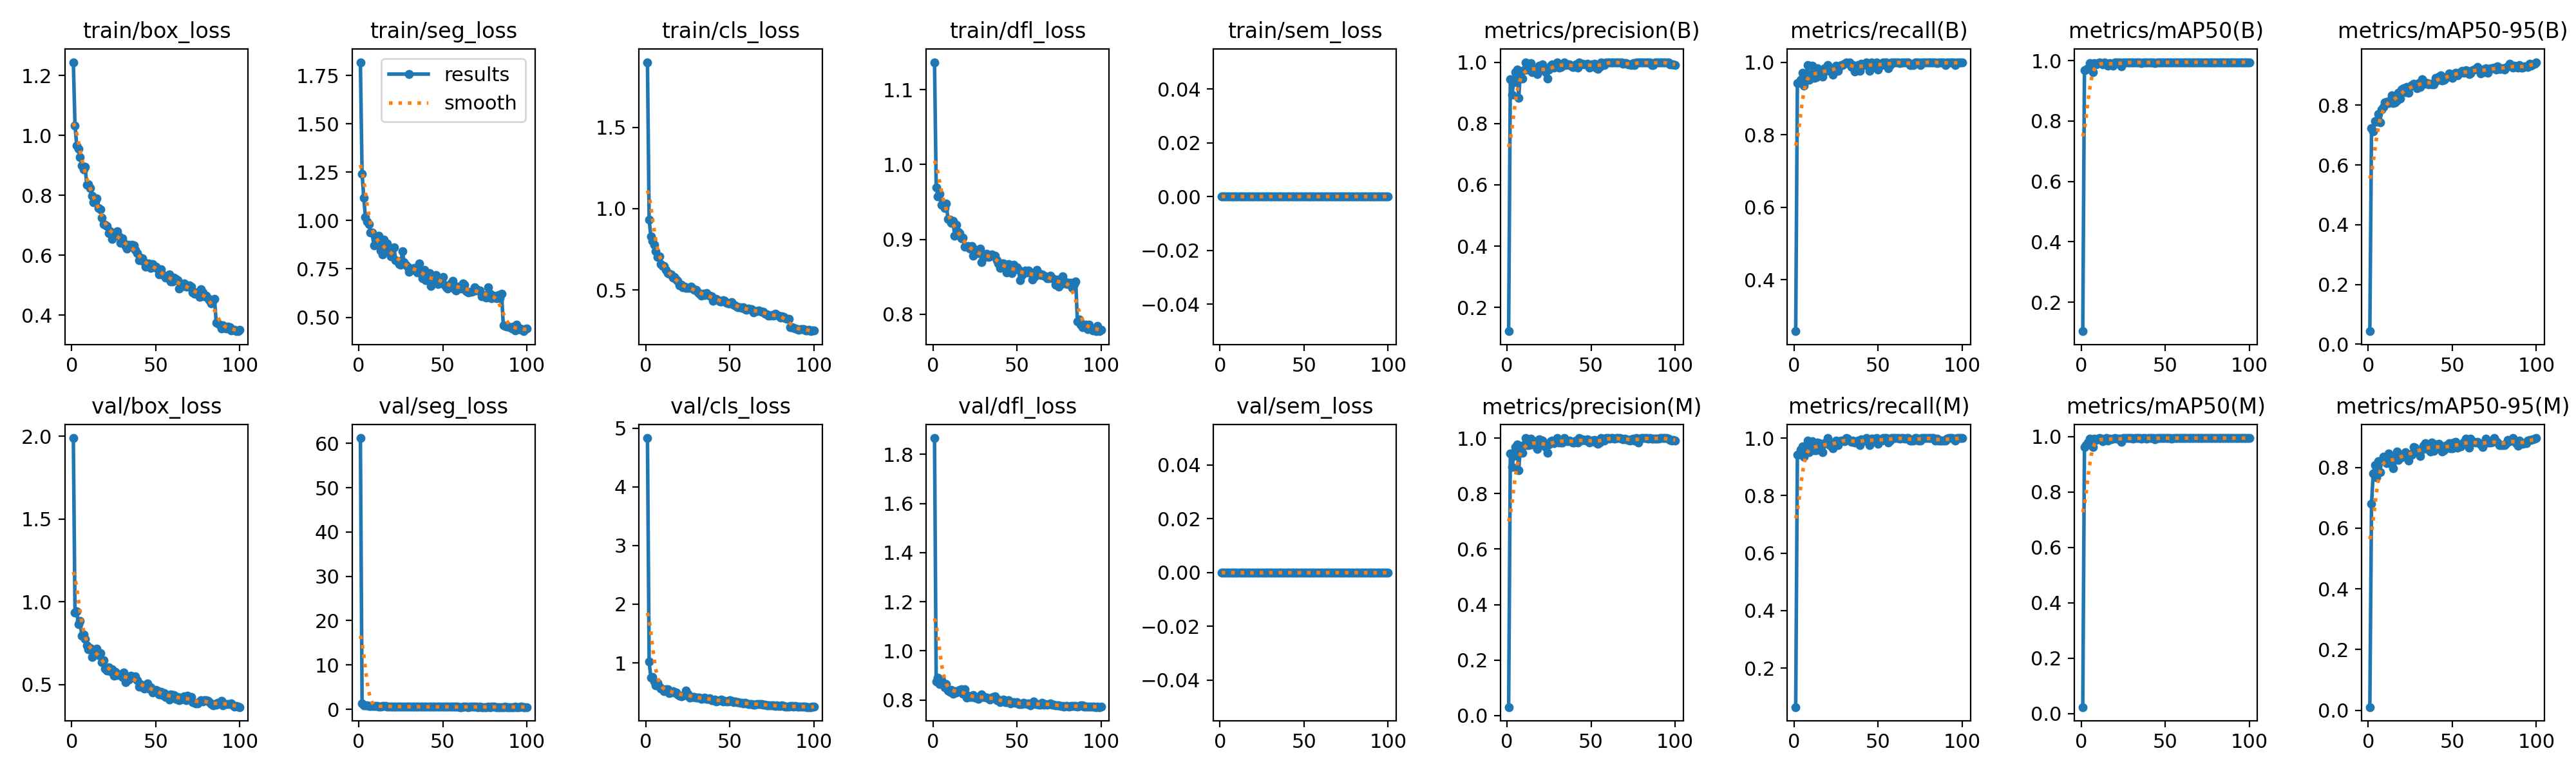

The data file committed next to this chart (first rows):
epoch, time, train/box_loss, train/seg_loss, train/cls_loss, train/dfl_loss, train/sem_loss, metrics/precision(B), metrics/recall(B), metrics/mAP50(B), metrics/mAP50-95(B), metrics/precision(M), metrics/recall(M), metrics/mAP50(M), metrics/mAP50-95(M), val/box_loss, val/seg_loss, val/cls_loss, val/dfl_loss, val/sem_loss, lr/pg0, lr/pg1, lr/pg2
1, 47.58, 1.245, 1.818, 1.9, 1.137, 0, 0.1226, 0.2581, 0.1038, 0.0435, 0.03065, 0.06452, 0.02359, 0.01044, 1.99, 61.21, 4.832, 1.866, 0, 0.0001968, 0.0001968, 0.08051
2, 65.21, 1.033, 1.241, 0.9327, 0.9697, 0, 0.9435, 0.9422, 0.9685, 0.7221, 0.9435, 0.9422, 0.9629, 0.6804, 0.9354, 1.33, 1.02, 0.8741, 0, 0.0003967, 0.0003967, 0.06071
3, 82.7, 0.9668, 1.119, 0.8306, 0.9573, 0, 0.8947, 0.9435, 0.9697, 0.7115, 0.8947, 0.9435, 0.9697, 0.7803, 0.9421, 0.8535, 0.7515, 0.8918, 0, 0.0005963, 0.0005963, 0.04091
4, 101.2, 0.9552, 1.018, 0.7996, 0.9611, 0, 0.9345, 0.9516, 0.9758, 0.7474, 0.9348, 0.9597, 0.9793, 0.8076, 0.865, 0.8956, 0.7627, 0.8634, 0, 0.0007952, 0.0007952, 0.02111
5, 119.2, 0.9271, 0.9934, 0.7766, 0.946, 0, 0.9679, 0.9713, 0.9915, 0.7443, 0.9679, 0.9713, 0.9923, 0.7677, 0.8868, 0.919, 0.6853, 0.8809, 0, 0.0009933, 0.0009933, 0.001311
6, 137.2, 0.8998, 0.9811, 0.7386, 0.9473, 0, 0.9759, 0.9355, 0.9841, 0.771, 0.9759, 0.9355, 0.9841, 0.8208, 0.7954, 0.7526, 0.6182, 0.8643, 0, 0.0009945, 0.0009945, 0.0009945
7, 155.4, 0.8862, 0.9366, 0.7039, 0.9422, 0, 0.8836, 0.9516, 0.963, 0.742, 0.8836, 0.9516, 0.963, 0.7837, 0.8024, 0.7996, 0.6587, 0.851, 0, 0.000992, 0.000992, 0.000992
8, 173.8, 0.8952, 0.9377, 0.7074, 0.9476, 0, 0.968, 0.9919, 0.9926, 0.7866, 0.968, 0.9919, 0.9926, 0.823, 0.7757, 0.7098, 0.5986, 0.865, 0, 0.0009892, 0.0009892, 0.0009892
9, 192, 0.8357, 0.8719, 0.658, 0.9271, 0, 0.947, 0.9516, 0.9882, 0.7941, 0.947, 0.9516, 0.9882, 0.8347, 0.7392, 0.7845, 0.5561, 0.8382, 0, 0.0009859, 0.0009859, 0.0009859
10, 210.3, 0.8373, 0.9128, 0.649, 0.9263, 0, 0.974, 0.9597, 0.9927, 0.8098, 0.974, 0.9597, 0.9927, 0.8304, 0.7145, 0.6899, 0.5545, 0.8317, 0, 0.0009821, 0.0009821, 0.0009821
11, 228.3, 0.8241, 0.9148, 0.6487, 0.9218, 0, 1, 0.9896, 0.995, 0.8121, 1, 0.9896, 0.995, 0.813, 0.7232, 0.7146, 0.5191, 0.8396, 0, 0.000978, 0.000978, 0.000978
12, 246.6, 0.7981, 0.9226, 0.6251, 0.9249, 0, 0.9753, 0.957, 0.9917, 0.8069, 0.9753, 0.957, 0.9917, 0.8466, 0.6685, 0.6282, 0.5548, 0.8256, 0, 0.0009734, 0.0009734, 0.0009734
13, 264.9, 0.7763, 0.8458, 0.6052, 0.9046, 0, 0.9754, 0.9579, 0.9882, 0.8161, 0.9754, 0.9579, 0.9836, 0.8243, 0.6947, 0.6487, 0.5506, 0.836, 0, 0.0009684, 0.0009684, 0.0009684
14, 283.5, 0.7793, 0.8247, 0.5985, 0.919, 0, 0.9976, 0.9839, 0.9937, 0.832, 0.9976, 0.9839, 0.9937, 0.8096, 0.7015, 0.696, 0.4878, 0.8315, 0, 0.000963, 0.000963, 0.000963
15, 301.6, 0.7901, 0.9026, 0.5974, 0.9102, 0, 0.9679, 0.9738, 0.9903, 0.8073, 0.9759, 0.9817, 0.9942, 0.7964, 0.7188, 0.699, 0.5005, 0.8386, 0, 0.0009572, 0.0009572, 0.0009572
16, 320.2, 0.7577, 0.8437, 0.5754, 0.908, 0, 0.9756, 0.9655, 0.9827, 0.8094, 0.9816, 0.9677, 0.9851, 0.8312, 0.6795, 0.6663, 0.5122, 0.8416, 0, 0.000951, 0.000951, 0.000951
17, 338.2, 0.7537, 0.8818, 0.5789, 0.9013, 0, 0.9783, 0.9597, 0.9919, 0.8155, 0.9883, 0.9516, 0.9926, 0.8521, 0.6887, 0.6537, 0.4952, 0.8423, 0, 0.0009443, 0.0009443, 0.0009443
18, 356, 0.726, 0.8391, 0.5625, 0.9022, 0, 0.9606, 0.9828, 0.9894, 0.8412, 0.9606, 0.9828, 0.9894, 0.8254, 0.6366, 0.6363, 0.4912, 0.8241, 0, 0.0009373, 0.0009373, 0.0009373
19, 374.5, 0.704, 0.8138, 0.5543, 0.8902, 0, 0.9879, 0.9758, 0.9835, 0.8228, 0.9961, 0.9839, 0.993, 0.8329, 0.6477, 0.6174, 0.4644, 0.8433, 0, 0.0009299, 0.0009299, 0.0009299
20, 392.6, 0.7029, 0.8163, 0.5279, 0.8904, 0, 0.984, 0.9914, 0.9945, 0.8515, 0.992, 0.9994, 0.9947, 0.8331, 0.5973, 0.6465, 0.4447, 0.8098, 0, 0.0009222, 0.0009222, 0.0009222
21, 410.9, 0.6985, 0.8616, 0.5323, 0.8909, 0, 0.9918, 0.9757, 0.9937, 0.8574, 0.9918, 0.9757, 0.9937, 0.8425, 0.5839, 0.6275, 0.4277, 0.8171, 0, 0.0009141, 0.0009141, 0.0009141
22, 428.9, 0.6748, 0.7944, 0.5165, 0.8877, 0, 0.9749, 0.9758, 0.9937, 0.8433, 0.9749, 0.9758, 0.9937, 0.8499, 0.6062, 0.6528, 0.4396, 0.8124, 0, 0.0009056, 0.0009056, 0.0009056
23, 447.2, 0.6795, 0.7899, 0.5216, 0.8911, 0, 0.9676, 0.9646, 0.9933, 0.8618, 0.9676, 0.9646, 0.9933, 0.8439, 0.5799, 0.6311, 0.4497, 0.8111, 0, 0.0008967, 0.0008967, 0.0008967
24, 465.4, 0.6551, 0.776, 0.5119, 0.8784, 0, 0.9457, 0.9836, 0.9805, 0.8424, 0.9457, 0.9836, 0.9805, 0.8219, 0.5925, 0.6296, 0.5258, 0.8207, 0, 0.0008875, 0.0008875, 0.0008875
25, 483.5, 0.6738, 0.771, 0.5124, 0.8853, 0, 0.9761, 0.99, 0.9941, 0.8627, 0.9761, 0.99, 0.9941, 0.8427, 0.5532, 0.6018, 0.4741, 0.8085, 0, 0.000878, 0.000878, 0.000878
26, 501.4, 0.6709, 0.8407, 0.5117, 0.8855, 0, 0.9895, 0.9758, 0.9943, 0.8669, 0.9895, 0.9758, 0.9943, 0.8421, 0.5771, 0.6403, 0.4118, 0.8107, 0, 0.0008682, 0.0008682, 0.0008682
27, 519.2, 0.6798, 0.7848, 0.5221, 0.8818, 0, 0.9919, 0.9888, 0.9948, 0.8711, 0.9919, 0.9888, 0.9948, 0.867, 0.5581, 0.5793, 0.4206, 0.8042, 0, 0.000858, 0.000858, 0.000858
28, 537.3, 0.6656, 0.7713, 0.5092, 0.8877, 0, 0.9818, 0.9919, 0.9948, 0.8656, 0.9818, 0.9919, 0.9948, 0.8649, 0.5615, 0.5546, 0.4211, 0.8091, 0, 0.0008476, 0.0008476, 0.0008476
29, 555.3, 0.6418, 0.7604, 0.5003, 0.8696, 0, 0.9899, 0.9919, 0.9948, 0.8577, 0.9899, 0.9919, 0.9948, 0.8549, 0.562, 0.5931, 0.4179, 0.8215, 0, 0.0008368, 0.0008368, 0.0008368
30, 573.3, 0.6559, 0.7365, 0.5009, 0.8781, 0, 1, 0.9951, 0.995, 0.8729, 1, 0.99, 0.995, 0.8494, 0.5478, 0.5855, 0.4107, 0.8117, 0, 0.0008258, 0.0008258, 0.0008258
31, 591.4, 0.6424, 0.7524, 0.4835, 0.8765, 0, 0.9829, 1, 0.9937, 0.8601, 0.9829, 1, 0.9937, 0.8371, 0.5738, 0.5537, 0.4054, 0.8118, 0, 0.0008145, 0.0008145, 0.0008145
32, 609.6, 0.6312, 0.7454, 0.4767, 0.8808, 0, 0.9841, 0.9969, 0.9945, 0.8875, 0.9841, 0.9969, 0.9945, 0.8581, 0.5155, 0.6031, 0.4046, 0.8082, 0, 0.0008029, 0.0008029, 0.0008029
33, 627.4, 0.623, 0.7543, 0.4643, 0.8763, 0, 0.9913, 1, 0.9948, 0.8809, 0.9833, 0.9919, 0.9946, 0.8722, 0.535, 0.5554, 0.3851, 0.8067, 0, 0.0007911, 0.0007911, 0.0007911
34, 645.5, 0.6353, 0.7435, 0.4759, 0.8769, 0, 1, 0.9874, 0.995, 0.8719, 1, 0.9874, 0.995, 0.8798, 0.5316, 0.5504, 0.3944, 0.8018, 0, 0.0007791, 0.0007791, 0.0007791
35, 663.4, 0.6291, 0.7327, 0.4685, 0.8797, 0, 0.9915, 0.9919, 0.9948, 0.8746, 0.9915, 0.9919, 0.9948, 0.8639, 0.5553, 0.5604, 0.4092, 0.8086, 0, 0.0007668, 0.0007668, 0.0007668
36, 681.3, 0.6348, 0.7793, 0.4801, 0.8781, 0, 0.9918, 0.9737, 0.9917, 0.8697, 0.989, 0.9839, 0.9926, 0.8583, 0.5521, 0.598, 0.3898, 0.8108, 0, 0.0007543, 0.0007543, 0.0007543
37, 699.4, 0.6322, 0.7347, 0.4698, 0.8779, 0, 0.9917, 0.9839, 0.9948, 0.8724, 0.9917, 0.9839, 0.9948, 0.852, 0.5419, 0.589, 0.3908, 0.815, 0, 0.0007416, 0.0007416, 0.0007416
38, 717.5, 0.6184, 0.7012, 0.4657, 0.8723, 0, 0.9885, 0.9919, 0.9946, 0.8706, 0.9885, 0.9919, 0.9948, 0.8814, 0.5518, 0.6124, 0.4007, 0.7981, 0, 0.0007287, 0.0007287, 0.0007287
39, 735.3, 0.6078, 0.7459, 0.4606, 0.868, 0, 0.9833, 0.9758, 0.9932, 0.8702, 0.9833, 0.9758, 0.9932, 0.8537, 0.5266, 0.5536, 0.3685, 0.8006, 0, 0.0007157, 0.0007157, 0.0007157
40, 753.2, 0.5846, 0.691, 0.4338, 0.8621, 0, 0.9841, 0.9954, 0.9946, 0.8916, 0.9841, 0.9954, 0.9946, 0.8751, 0.4882, 0.5662, 0.3666, 0.7908, 0, 0.0007024, 0.0007024, 0.0007024
41, 771.2, 0.592, 0.6963, 0.4457, 0.868, 0, 0.9919, 0.9913, 0.9948, 0.8834, 0.9919, 0.9913, 0.9948, 0.8748, 0.5021, 0.554, 0.3739, 0.7975, 0, 0.0006891, 0.0006891, 0.0006891
42, 789.4, 0.591, 0.7296, 0.4456, 0.8675, 0, 0.983, 0.9919, 0.9943, 0.8949, 0.983, 0.9919, 0.9943, 0.8785, 0.4857, 0.5607, 0.3407, 0.8002, 0, 0.0006755, 0.0006755, 0.0006755
43, 807.2, 0.5781, 0.6625, 0.4354, 0.8631, 0, 1, 0.9992, 0.995, 0.8994, 1, 0.9992, 0.995, 0.8628, 0.4778, 0.5746, 0.3553, 0.7897, 0, 0.0006619, 0.0006619, 0.0006619
44, 824.9, 0.5624, 0.7163, 0.4286, 0.8554, 0, 0.9919, 0.9939, 0.9909, 0.8815, 0.9919, 0.9939, 0.9909, 0.8519, 0.4855, 0.5443, 0.3644, 0.7903, 0, 0.0006482, 0.0006482, 0.0006482
45, 843.3, 0.5719, 0.6943, 0.4284, 0.8669, 0, 0.9949, 0.9758, 0.9946, 0.8841, 0.9949, 0.9758, 0.9946, 0.8566, 0.5075, 0.5418, 0.3797, 0.798, 0, 0.0006343, 0.0006343, 0.0006343
46, 861.3, 0.5736, 0.718, 0.4364, 0.8607, 0, 0.992, 0.9989, 0.9948, 0.8885, 0.992, 0.9989, 0.9948, 0.8718, 0.4784, 0.5649, 0.3419, 0.7865, 0, 0.0006204, 0.0006204, 0.0006204
47, 879.3, 0.558, 0.6716, 0.4337, 0.8551, 0, 0.992, 0.9981, 0.9948, 0.8957, 0.992, 0.9981, 0.9948, 0.8733, 0.4845, 0.5402, 0.3487, 0.7871, 0, 0.0006064, 0.0006064, 0.0006064
48, 897.6, 0.5713, 0.6889, 0.4229, 0.8659, 0, 0.9957, 0.9919, 0.995, 0.9056, 0.9957, 0.9919, 0.995, 0.8787, 0.4536, 0.539, 0.338, 0.7897, 0, 0.0005923, 0.0005923, 0.0005923
49, 915.5, 0.564, 0.7005, 0.4185, 0.8616, 0, 0.9833, 1, 0.9949, 0.9043, 0.9833, 1, 0.9949, 0.8634, 0.4617, 0.5321, 0.3389, 0.7871, 0, 0.0005783, 0.0005783, 0.0005783
50, 933.8, 0.5619, 0.7092, 0.4173, 0.8628, 0, 0.9918, 0.9794, 0.9943, 0.8913, 0.9918, 0.9794, 0.9943, 0.8623, 0.4679, 0.5555, 0.3622, 0.7905, 0, 0.0005641, 0.0005641, 0.0005641
51, 951.5, 0.5566, 0.6698, 0.4236, 0.8595, 0, 0.9905, 0.9919, 0.9948, 0.9036, 0.9905, 0.9919, 0.9948, 0.8827, 0.4666, 0.5426, 0.3494, 0.7835, 0, 0.00055, 0.00055, 0.00055
52, 969.4, 0.5372, 0.6539, 0.4087, 0.845, 0, 0.9943, 0.9919, 0.995, 0.9082, 0.9943, 0.9919, 0.995, 0.8842, 0.4422, 0.5434, 0.3295, 0.7842, 0, 0.0005359, 0.0005359, 0.0005359
53, 987.1, 0.5538, 0.6498, 0.4056, 0.8525, 0, 0.9828, 1, 0.9949, 0.8988, 0.9828, 1, 0.9949, 0.8655, 0.4578, 0.5407, 0.338, 0.7834, 0, 0.0005217, 0.0005217, 0.0005217
54, 1005, 0.5358, 0.6596, 0.3992, 0.8564, 0, 0.9789, 1, 0.9936, 0.9085, 0.9789, 1, 0.9936, 0.8725, 0.4365, 0.5354, 0.3307, 0.7876, 0, 0.0005077, 0.0005077, 0.0005077
55, 1022, 0.5322, 0.6794, 0.395, 0.858, 0, 0.9835, 1, 0.9949, 0.9092, 0.9835, 1, 0.9949, 0.869, 0.4485, 0.5446, 0.3319, 0.7858, 0, 0.0004936, 0.0004936, 0.0004936
56, 1040, 0.5248, 0.6875, 0.3939, 0.8557, 0, 1, 0.9835, 0.9949, 0.915, 1, 0.9835, 0.9949, 0.8748, 0.4256, 0.5227, 0.3152, 0.7838, 0, 0.0004796, 0.0004796, 0.0004796
57, 1058, 0.5255, 0.6452, 0.389, 0.8582, 0, 0.9967, 0.9919, 0.995, 0.909, 0.9967, 0.9919, 0.995, 0.8848, 0.4374, 0.5274, 0.3235, 0.7853, 0, 0.0004657, 0.0004657, 0.0004657
58, 1076, 0.5365, 0.6375, 0.3941, 0.8558, 0, 0.9909, 1, 0.995, 0.9165, 0.9909, 1, 0.995, 0.8945, 0.4123, 0.5306, 0.3139, 0.7784, 0, 0.0004518, 0.0004518, 0.0004518
59, 1094, 0.5139, 0.6567, 0.3813, 0.8462, 0, 0.9993, 1, 0.995, 0.914, 0.9993, 1, 0.995, 0.8818, 0.4425, 0.5298, 0.3183, 0.7844, 0, 0.0004381, 0.0004381, 0.0004381
60, 1112, 0.5137, 0.656, 0.3759, 0.8484, 0, 0.999, 1, 0.995, 0.9034, 0.999, 1, 0.995, 0.864, 0.4393, 0.512, 0.3037, 0.7927, 0, 0.0004245, 0.0004245, 0.0004245
... 40 more rows
